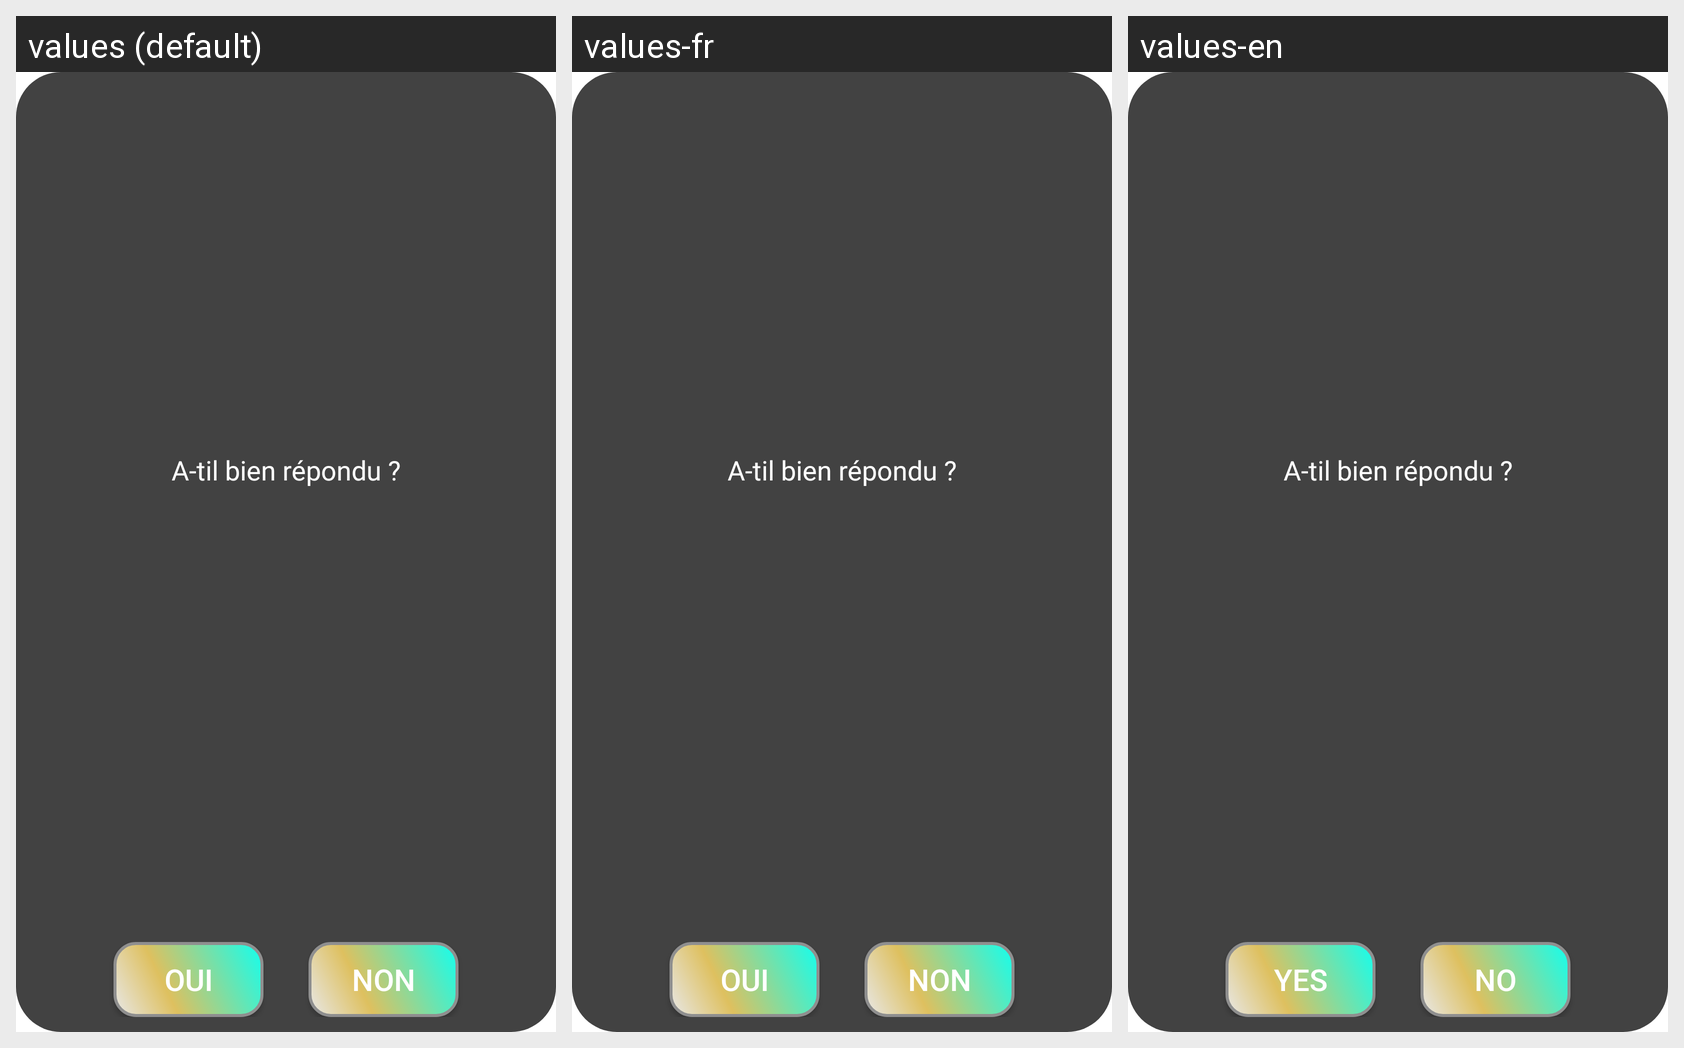

Locale-by-locale string values for the Android screen shown in this grid:
Android screen res/layout/game_answer_popup.xml rendered under 3 locales, left to right: values (default), values-fr, values-en. Device: Nexus 5 (rendered at 1080×1920; each locale shown at half size, 540×960, under a caption strip naming it); theme Theme.AppProject.
Strings drawn on this screen, with the default value and each locale's value (text and hints the layout hard-codes, and strings that could not be matched under every locale, appear in the picture but are not listed):

yes_button
  values: Oui
  values-fr: Oui
  values-en: Yes

no_button
  values: Non
  values-fr: Non
  values-en: No
